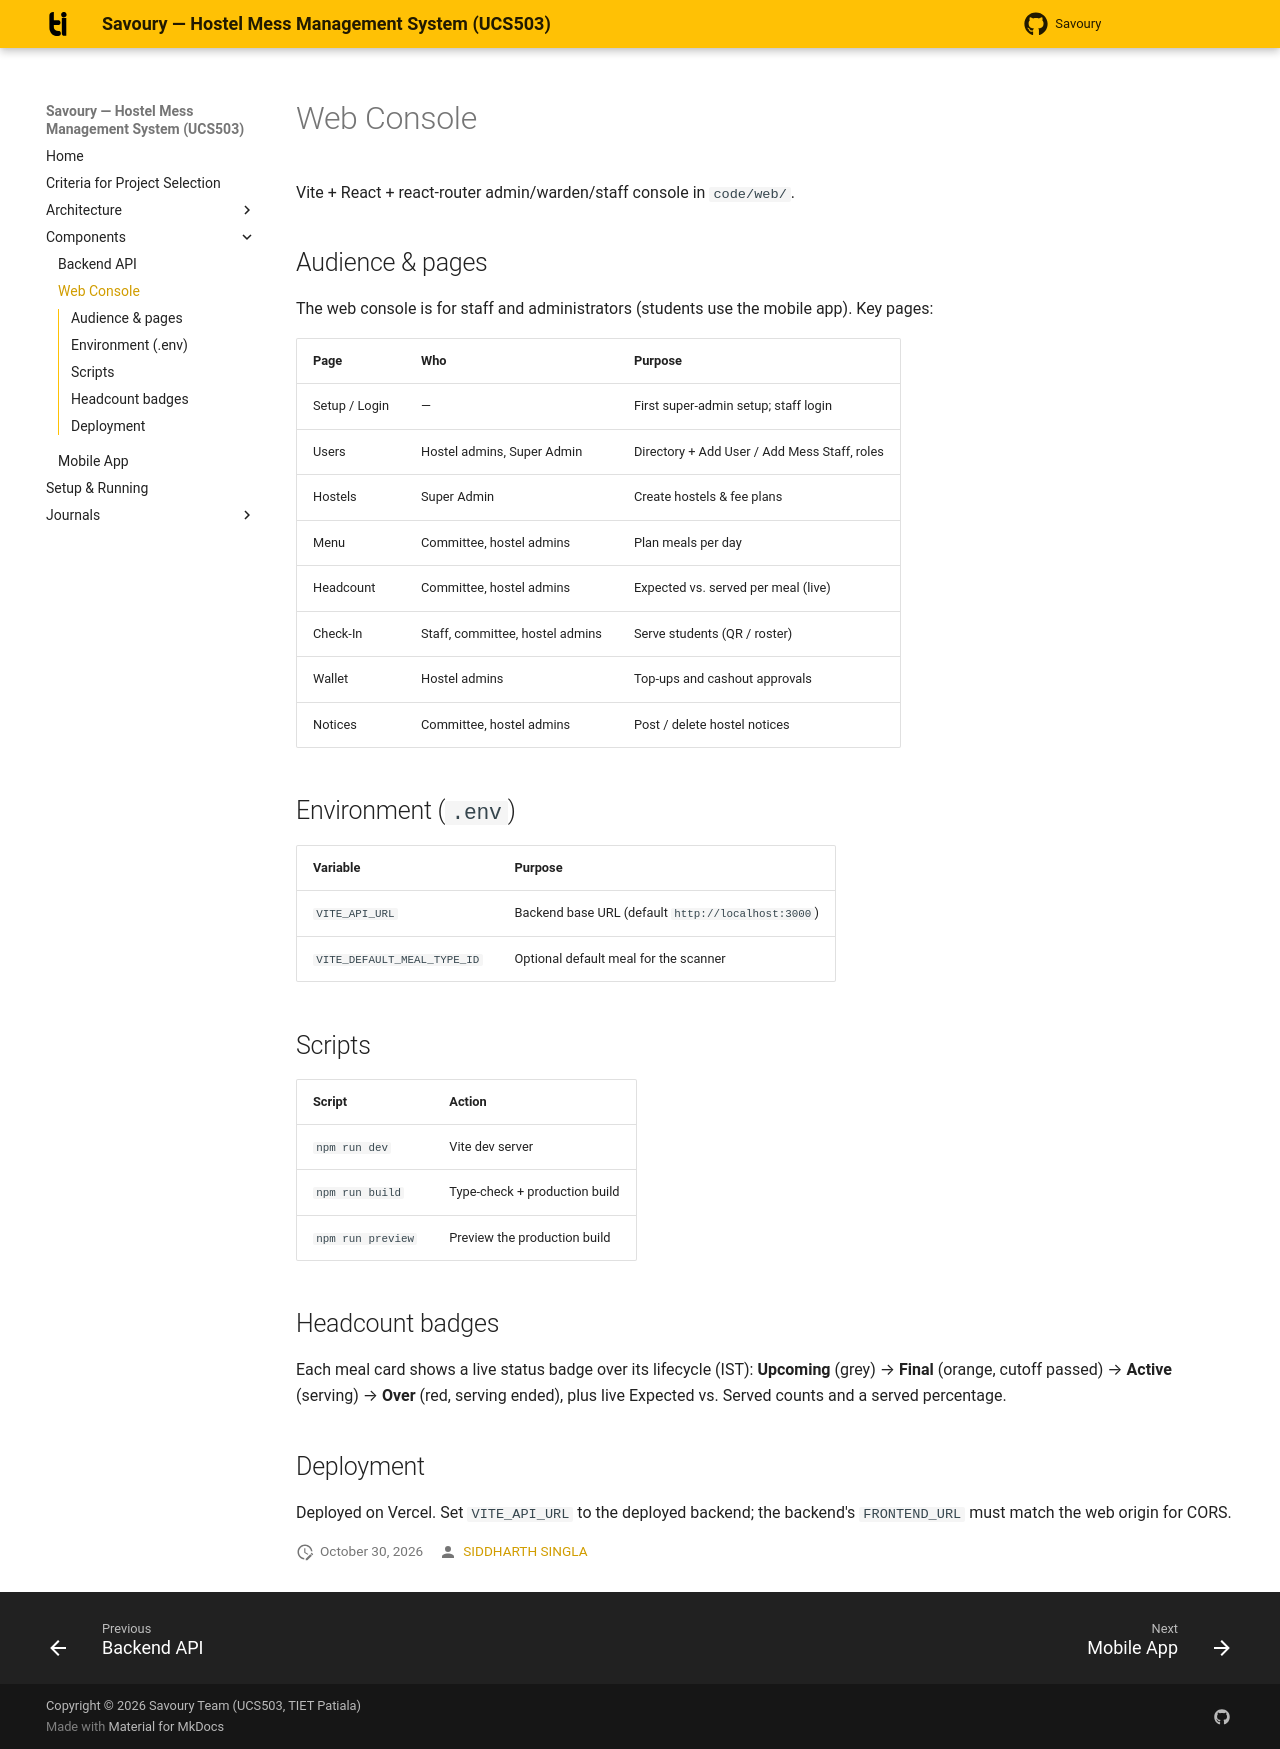

repository: Siddharth-singla/Savoury · page: components/web/index.html · generator: mkdocs

# Web Console

Vite + React + react-router admin/warden/staff console in `code/web/`.

## Audience & pages

The web console is for staff and administrators (students use the mobile
app). Key pages:

| Page | Who | Purpose |
|------|-----|---------|
| Setup / Login | — | First super-admin setup; staff login |
| Users | Hostel admins, Super Admin | Directory + Add User / Add Mess Staff, roles |
| Hostels | Super Admin | Create hostels & fee plans |
| Menu | Committee, hostel admins | Plan meals per day |
| Headcount | Committee, hostel admins | Expected vs. served per meal (live) |
| Check-In | Staff, committee, hostel admins | Serve students (QR / roster) |
| Wallet | Hostel admins | Top-ups and cashout approvals |
| Notices | Committee, hostel admins | Post / delete hostel notices |

## Environment (`.env`)

| Variable | Purpose |
|----------|---------|
| `VITE_API_URL` | Backend base URL (default `http://localhost:3000`) |
| `VITE_DEFAULT_MEAL_TYPE_ID` | Optional default meal for the scanner |

## Scripts

| Script | Action |
|--------|--------|
| `npm run dev` | Vite dev server |
| `npm run build` | Type-check + production build |
| `npm run preview` | Preview the production build |

## Headcount badges

Each meal card shows a live status badge over its lifecycle (IST):
**Upcoming** (grey) → **Final** (orange, cutoff passed) → **Active**
(serving) → **Over** (red, serving ended), plus live Expected vs. Served
counts and a served percentage.

## Deployment

Deployed on Vercel. Set `VITE_API_URL` to the deployed backend; the
backend's `FRONTEND_URL` must match the web origin for CORS.
